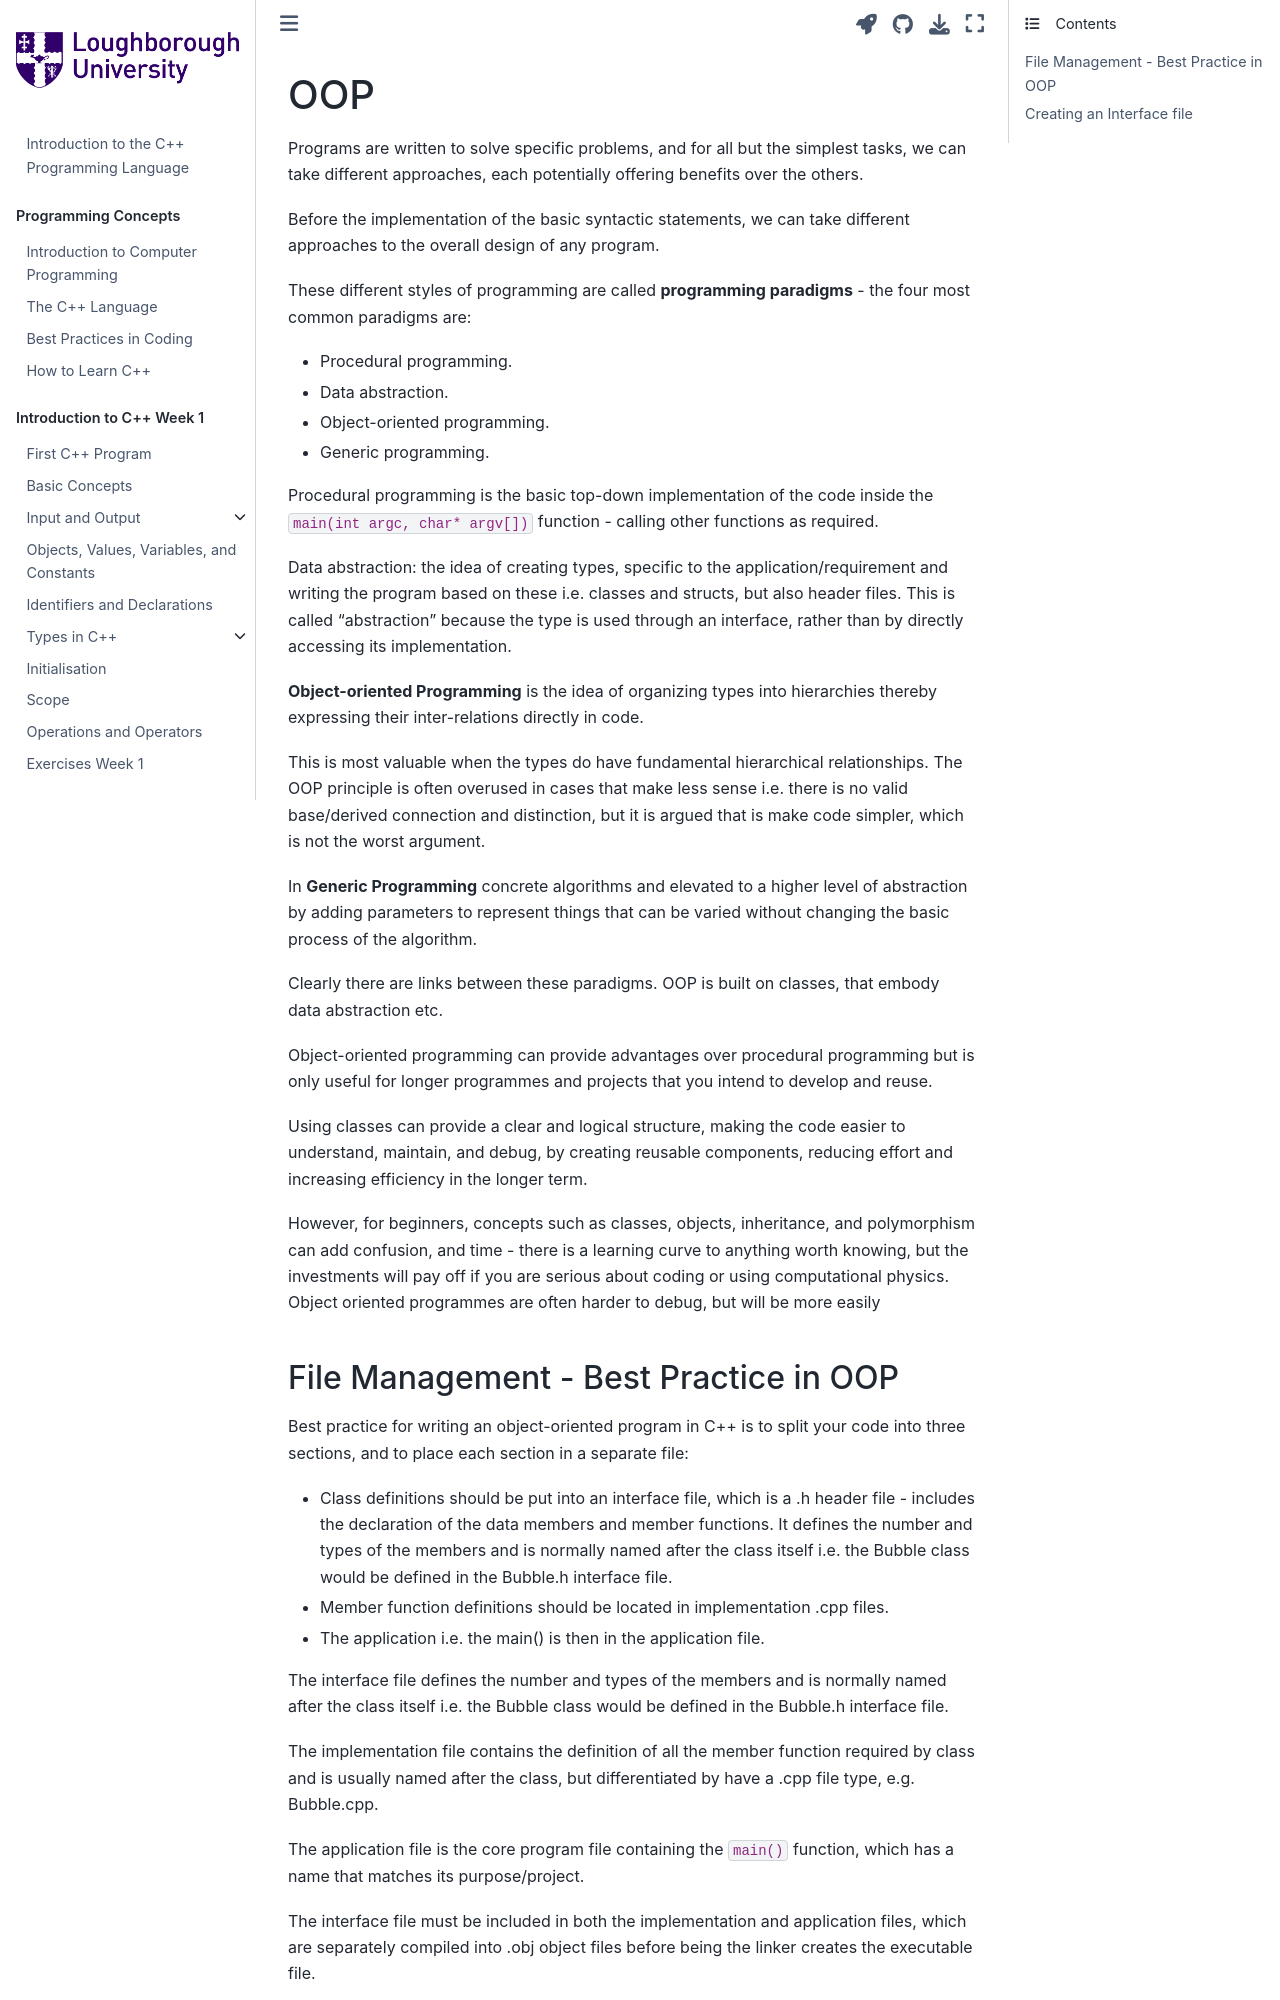

repository: PeterMarshall29/book1 · page: jupyternotebooks/introduction_to_object_oriented_programming.html · generator: jekyll

---
jupytext:
  formats: md:myst
  text_representation:
    extension: .md
    format_name: myst
kernelspec:
  display_name: C++ 20
  language: c++
  name: cpp20
---
(Object-oriented Programming)=
# OOP

Programs are written to solve specific problems, and for all but the simplest tasks, we can take different approaches, each potentially offering benefits over the others.

Before the implementation of the basic syntactic statements, we can take different approaches to the overall design of any program.

These different styles of programming are called **programming paradigms** - the four most common paradigms are:

* Procedural programming.
* Data abstraction.
* Object-oriented programming.
* Generic programming.

Procedural programming is the basic top-down implementation of the code inside the `main(int argc, char* argv[])` function - calling other functions as required.

Data abstraction: the idea of creating types, specific to the application/requirement and writing the program based on these i.e. classes and structs, but also header files. This is called "abstraction" because the type is used through an interface, rather than by directly accessing its implementation.

**Object-oriented Programming** is the idea of organizing types into hierarchies thereby expressing their inter-relations directly in code.

This is most valuable when the types do have fundamental hierarchical relationships. The OOP principle is often overused in cases that make less sense i.e. there is no valid base/derived connection and distinction, but it is argued that is make code simpler, which is not the worst argument.

In **Generic Programming** concrete algorithms and elevated to a higher level of abstraction by adding parameters to represent things that can be varied without changing the basic process of the algorithm. 

Clearly there are links between these paradigms. OOP is built on classes, that embody data abstraction etc.

Object-oriented programming can provide advantages over procedural programming but is only useful for longer programmes and projects that you intend to develop and reuse.

Using classes can provide a clear and logical structure, making the code easier to understand, maintain, and debug, by creating reusable components, reducing effort and increasing efficiency in the longer term.

However, for beginners, concepts such as classes, objects, inheritance, and polymorphism can add confusion, and time - there is a learning curve to anything worth knowing, but the investments will pay off if you are serious about coding or using computational physics. Object oriented programmes are often harder to debug, but will be more easily
